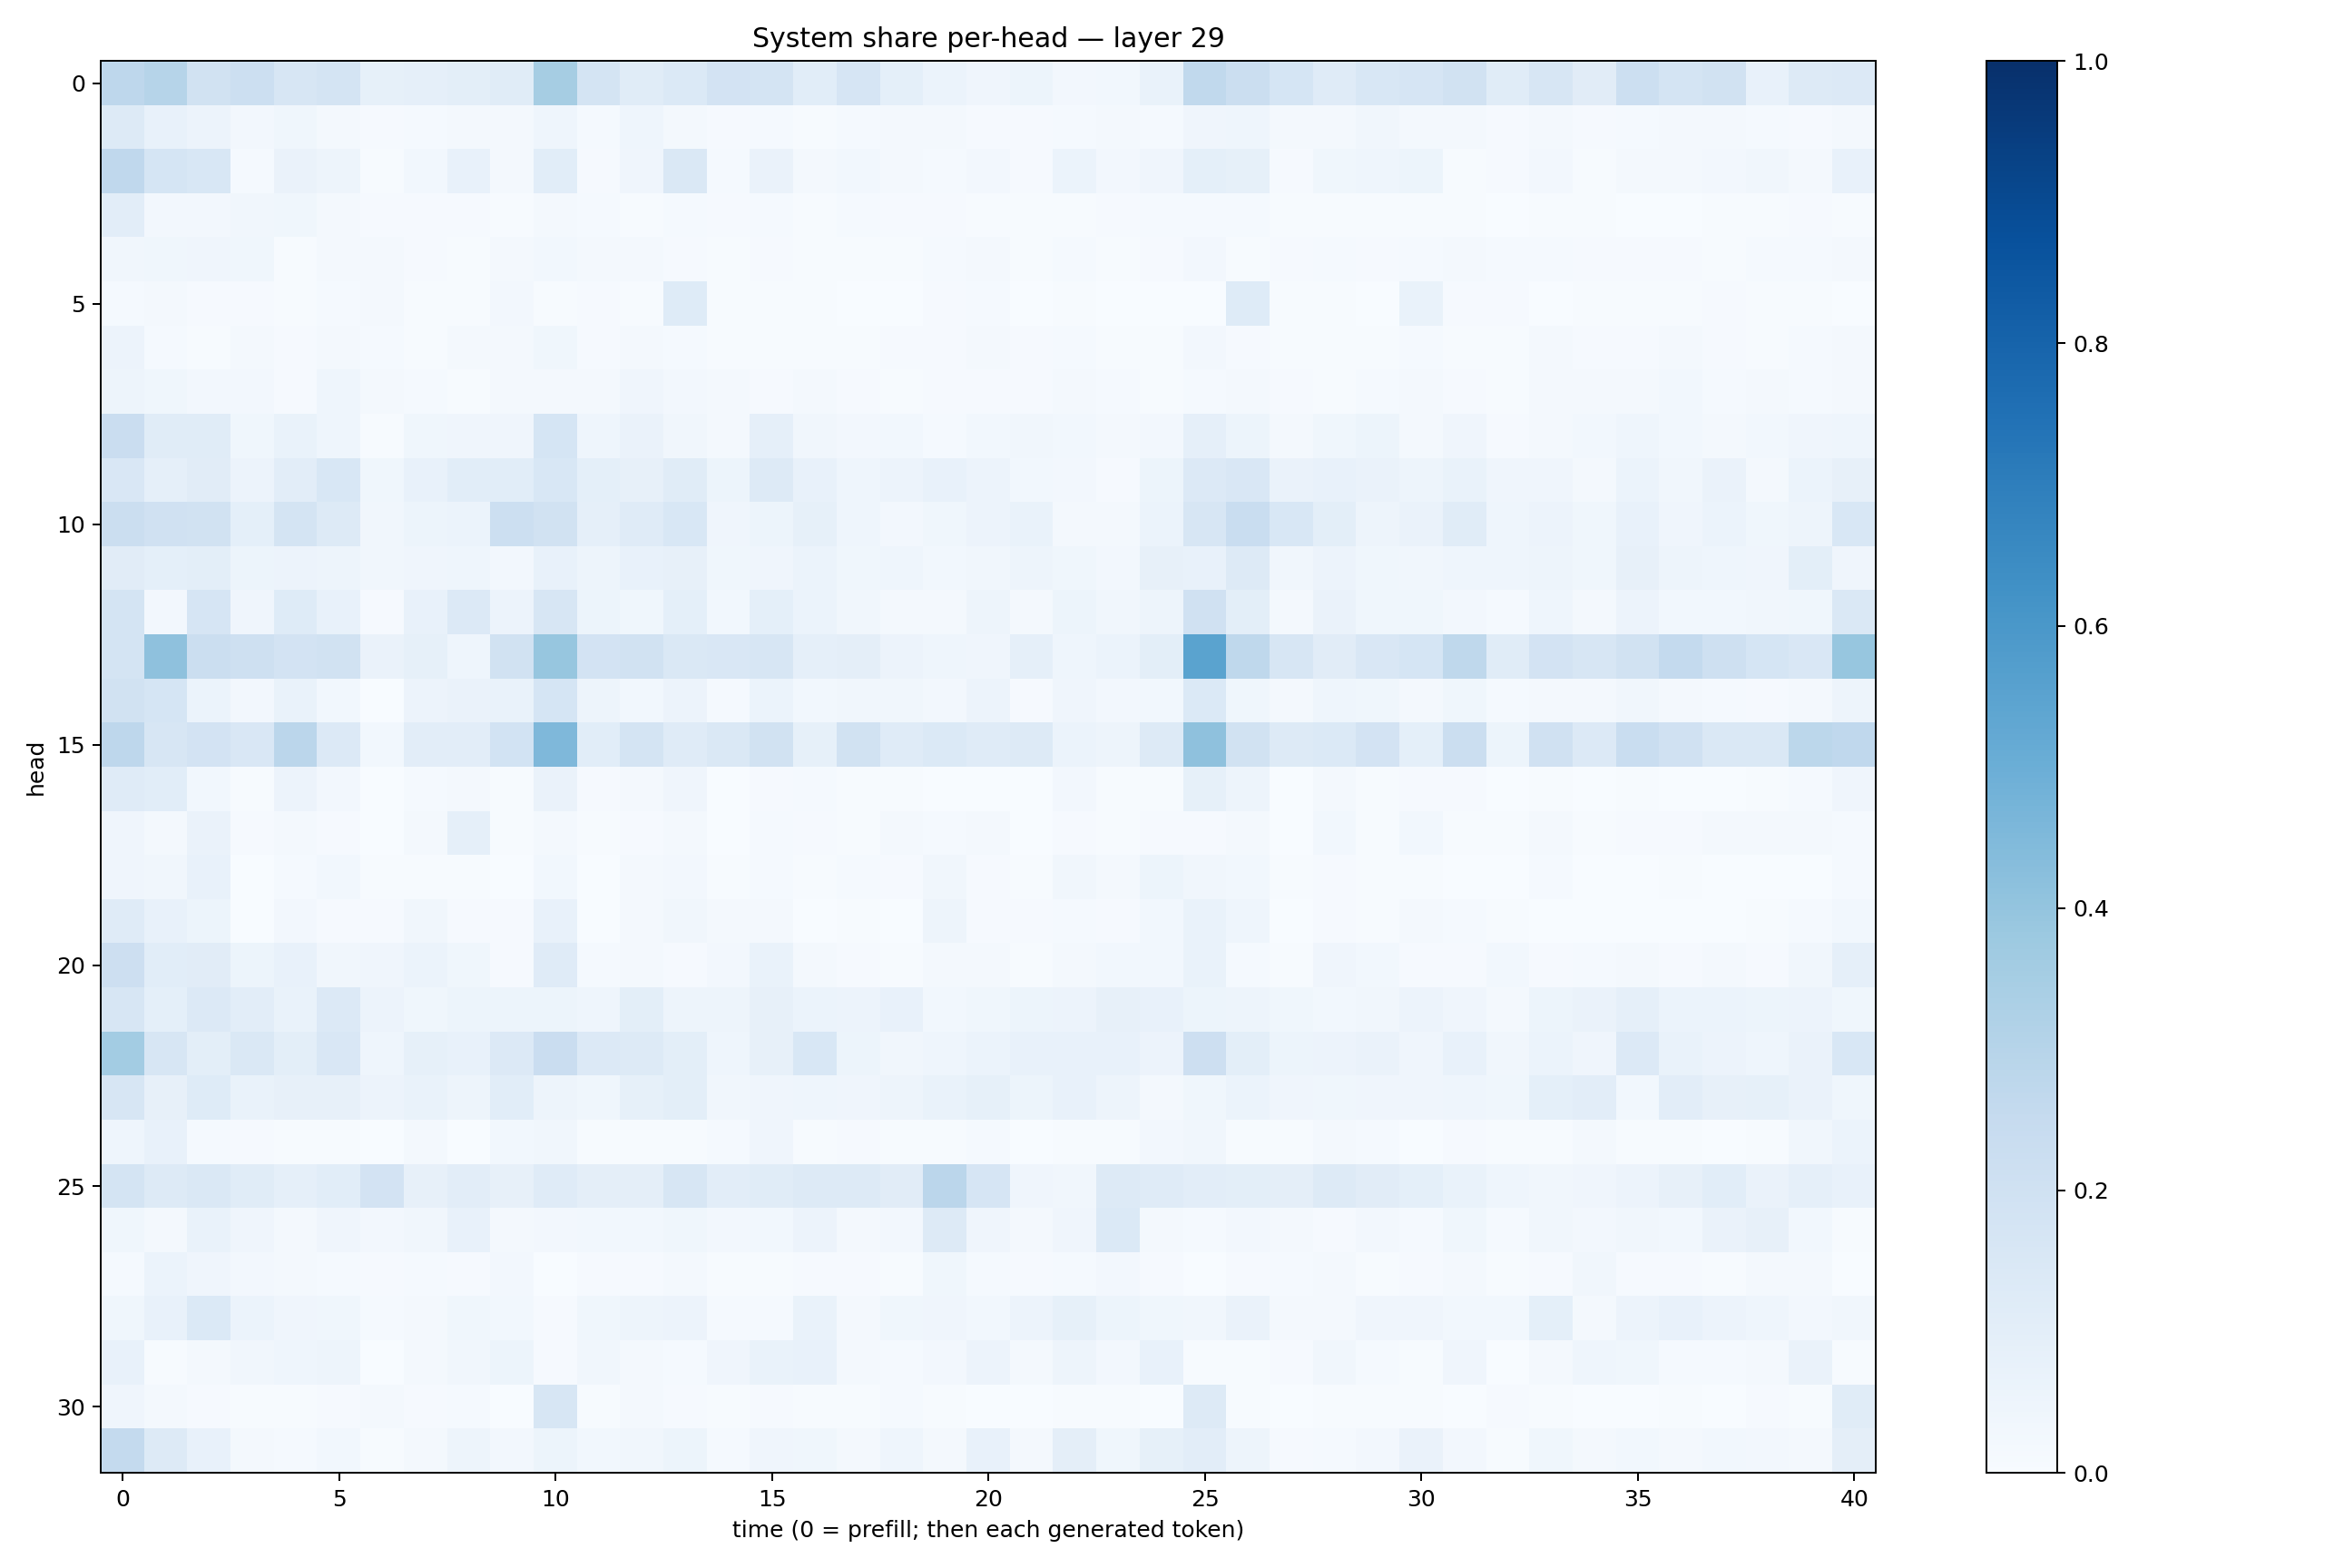

Data behind this chart, as committed beside it:
0.27427766, 0.30034775, 0.19274378, 0.21829127, 0.15774041, 0.17933919, 0.08505188, 0.08619173, 0.09807911, 0.11610654, 0.3495829, 0.17726444, 0.11464015, 0.13751456, 0.18243164, 0.17833656, 0.10844891, 0.16511333, 0.09027566, 0.060928356, 0.041937616, 0.053326733, 0.024556546, 0.028073484
0.1298, 0.07655, 0.05719, 0.02617, 0.03892, 0.02216, 0.008564, 0.01458, 0.02183, 0.02126, 0.04643, 0.01257, 0.04346, 0.0218, 0.009926, 0.01232, 0.00686, 0.01295, 0.01596, 0.01972, 0.009602, 0.01115, 0.01323, 0.02013
0.2662, 0.1698, 0.1548, 0.01374, 0.06438, 0.04963, 0.006238, 0.03057, 0.07363, 0.01801, 0.1086, 0.01117, 0.0398, 0.1427, 0.01391, 0.06595, 0.01961, 0.02742, 0.02107, 0.01402, 0.02584, 0.01038, 0.06113, 0.02462
0.1017, 0.02667, 0.02519, 0.03136, 0.03696, 0.02097, 0.01118, 0.008727, 0.008066, 0.007546, 0.01917, 0.01254, 0.006242, 0.01307, 0.008024, 0.01247, 0.006469, 0.0137, 0.01167, 0.01143, 0.006074, 0.006408, 0.007628, 0.008999
0.03254, 0.03827, 0.04038, 0.03843, 0.006554, 0.02125, 0.01736, 0.00861, 0.005902, 0.02018, 0.02804, 0.01737, 0.01903, 0.0108, 0.00446, 0.01039, 0.007523, 0.006692, 0.005684, 0.0142, 0.02008, 0.006809, 0.0133, 0.005221
0.0156, 0.01773, 0.0111, 0.007905, 0.005087, 0.01274, 0.01976, 0.005205, 0.007636, 0.02417, 0.005327, 0.01145, 0.005701, 0.1219, 0.004075, 0.005193, 0.004776, 0.003752, 0.002472, 0.01119, 0.01223, 0.00215, 0.004079, 0.003549
0.05656, 0.01368, 0.005626, 0.02188, 0.008093, 0.01913, 0.01409, 0.006006, 0.01741, 0.01934, 0.03572, 0.009446, 0.02062, 0.01556, 0.006352, 0.006486, 0.005912, 0.006114, 0.01134, 0.008794, 0.01572, 0.009126, 0.01179, 0.004777
0.0474, 0.03681, 0.0248, 0.02435, 0.01022, 0.04308, 0.01937, 0.01368, 0.007001, 0.01766, 0.01904, 0.01834, 0.04282, 0.02544, 0.01905, 0.008607, 0.01577, 0.008868, 0.007302, 0.008019, 0.009427, 0.01077, 0.02209, 0.01296
0.2281, 0.1152, 0.1165, 0.03526, 0.0689, 0.04631, 0.006297, 0.03897, 0.0398, 0.03963, 0.1692, 0.04593, 0.06549, 0.03417, 0.01842, 0.08975, 0.03399, 0.0247, 0.02748, 0.01283, 0.03047, 0.03426, 0.02779, 0.01805
0.1495, 0.08789, 0.1124, 0.05512, 0.1017, 0.1526, 0.03645, 0.0718, 0.1079, 0.1069, 0.1525, 0.09111, 0.08198, 0.1144, 0.05424, 0.1267, 0.07485, 0.04412, 0.05571, 0.07604, 0.0554, 0.03056, 0.02491, 0.01115
0.221, 0.1954, 0.1927, 0.09278, 0.1753, 0.13, 0.03304, 0.05459, 0.06175, 0.2181, 0.1934, 0.08872, 0.1205, 0.1543, 0.03962, 0.05126, 0.08241, 0.04313, 0.02459, 0.03524, 0.05741, 0.06779, 0.01922, 0.0214
0.1116, 0.09112, 0.1009, 0.05302, 0.05513, 0.04822, 0.03431, 0.04112, 0.04386, 0.02358, 0.07693, 0.04938, 0.07256, 0.07912, 0.03617, 0.04117, 0.06174, 0.03798, 0.04511, 0.02995, 0.03409, 0.04893, 0.03685, 0.02448
0.1777, 0.02532, 0.1667, 0.04111, 0.1216, 0.07424, 0.00799, 0.07737, 0.136, 0.05713, 0.1577, 0.05412, 0.03664, 0.09002, 0.02974, 0.09285, 0.06143, 0.03273, 0.0179, 0.02185, 0.0497, 0.01691, 0.05318, 0.03206
0.1729, 0.413, 0.2266, 0.2042, 0.1828, 0.1902, 0.0635, 0.08557, 0.04318, 0.195, 0.3945, 0.1801, 0.1939, 0.1453, 0.1514, 0.1584, 0.08981, 0.09425, 0.05784, 0.04608, 0.04018, 0.08846, 0.04555, 0.0613
0.1947, 0.1701, 0.0617, 0.02469, 0.06775, 0.02868, 0.003206, 0.05784, 0.06504, 0.07019, 0.1703, 0.05003, 0.03114, 0.05635, 0.01275, 0.06042, 0.02893, 0.03482, 0.03302, 0.02644, 0.05644, 0.0114, 0.04118, 0.02376
0.2764, 0.1578, 0.181, 0.1512, 0.2837, 0.1361, 0.02762, 0.102, 0.1024, 0.184, 0.453, 0.1064, 0.1747, 0.1196, 0.1418, 0.1879, 0.08456, 0.1892, 0.1203, 0.1395, 0.1188, 0.1257, 0.06175, 0.04998
0.1203, 0.1075, 0.02816, 0.005342, 0.05839, 0.02596, 0.002067, 0.0149, 0.01755, 0.007609, 0.06472, 0.009861, 0.0158, 0.0402, 0.002308, 0.009751, 0.01396, 0.004031, 0.005178, 0.001822, 0.003183, 0.003071, 0.02678, 0.005625
0.0398, 0.01747, 0.0655, 0.01037, 0.01697, 0.01002, 0.002926, 0.0191, 0.08689, 0.006622, 0.01834, 0.00656, 0.01145, 0.01771, 0.002221, 0.01199, 0.01114, 0.004475, 0.02264, 0.01288, 0.01791, 0.001586, 0.009167, 0.004501
0.04037, 0.03462, 0.07053, 0.002277, 0.01317, 0.03087, 0.005469, 0.007026, 0.006189, 0.002521, 0.02914, 0.003524, 0.02018, 0.02576, 0.005721, 0.01228, 0.00635, 0.01445, 0.01102, 0.03195, 0.009994, 0.004235, 0.03245, 0.02284
0.1181, 0.07362, 0.05448, 0.001239, 0.02716, 0.008352, 0.01139, 0.03318, 0.007841, 0.007936, 0.07369, 0.001911, 0.02125, 0.03214, 0.02005, 0.02316, 0.003886, 0.005195, 0.0008831, 0.04715, 0.008199, 0.01068, 0.01271, 0.009633
0.2133, 0.1069, 0.1121, 0.05335, 0.07166, 0.03272, 0.04179, 0.06181, 0.03655, 0.01081, 0.1184, 0.01407, 0.01639, 0.01137, 0.02695, 0.07006, 0.01856, 0.01067, 0.007604, 0.01926, 0.01676, 0.006223, 0.02141, 0.02908
0.1566, 0.09234, 0.1359, 0.1022, 0.06951, 0.1343, 0.05524, 0.03571, 0.05186, 0.0528, 0.05324, 0.0457, 0.09893, 0.04838, 0.04737, 0.08116, 0.06145, 0.05805, 0.07717, 0.02857, 0.03869, 0.05368, 0.05599, 0.07848
0.3579, 0.164, 0.1013, 0.1437, 0.09968, 0.1523, 0.04374, 0.08327, 0.07685, 0.1354, 0.2301, 0.1328, 0.1256, 0.1005, 0.04614, 0.07946, 0.1536, 0.05196, 0.03328, 0.04455, 0.05945, 0.07566, 0.07328, 0.07438
0.1611, 0.07883, 0.1212, 0.06663, 0.07992, 0.08033, 0.0579, 0.06695, 0.04873, 0.1063, 0.05018, 0.03553, 0.08298, 0.09954, 0.03356, 0.04154, 0.04614, 0.04055, 0.04728, 0.07007, 0.08221, 0.0516, 0.07413, 0.04734
0.0455, 0.07054, 0.01417, 0.01129, 0.007799, 0.004862, 0.003626, 0.01633, 0.003772, 0.02797, 0.03329, 0.006328, 0.004913, 0.00704, 0.01404, 0.04054, 0.005831, 0.009422, 0.005531, 0.004786, 0.01462, 0.00259, 0.004709, 0.005716
0.1776, 0.1253, 0.1461, 0.1148, 0.0861, 0.1078, 0.1825, 0.0806, 0.1025, 0.07854, 0.1184, 0.09617, 0.09527, 0.1617, 0.1024, 0.1154, 0.1275, 0.1313, 0.1113, 0.2817, 0.1654, 0.04057, 0.03261, 0.1279
0.03535, 0.01802, 0.06907, 0.04165, 0.01618, 0.04234, 0.02656, 0.03158, 0.07266, 0.0192, 0.02403, 0.03057, 0.0285, 0.03792, 0.0246, 0.03042, 0.05475, 0.02268, 0.02452, 0.1305, 0.04225, 0.01784, 0.03918, 0.139
0.01265, 0.05877, 0.04277, 0.02378, 0.01626, 0.01388, 0.01001, 0.01339, 0.009508, 0.02669, 0.003628, 0.01038, 0.01115, 0.01933, 0.007657, 0.007254, 0.01016, 0.01032, 0.007242, 0.03844, 0.01231, 0.008746, 0.01504, 0.02622
0.03685, 0.07357, 0.1398, 0.05894, 0.04226, 0.03811, 0.01362, 0.01974, 0.03904, 0.02842, 0.009645, 0.03818, 0.05011, 0.05789, 0.01555, 0.01326, 0.06663, 0.02221, 0.0388, 0.04072, 0.02953, 0.05609, 0.08227, 0.05186
0.0771, 0.007244, 0.01938, 0.03413, 0.04643, 0.05074, 0.003023, 0.01821, 0.03133, 0.0535, 0.008519, 0.0336, 0.02203, 0.01233, 0.04178, 0.06794, 0.07314, 0.01831, 0.01238, 0.02425, 0.05543, 0.02305, 0.04898, 0.02729
0.04067, 0.01939, 0.009558, 0.005469, 0.004842, 0.009151, 0.01923, 0.01017, 0.01271, 0.002383, 0.1591, 0.006187, 0.01946, 0.009885, 0.004502, 0.01049, 0.005009, 0.005542, 0.01245, 0.006717, 0.002545, 0.002161, 0.004838, 0.00412
0.2568, 0.1323, 0.07141, 0.02089, 0.0142, 0.02984, 0.005306, 0.01675, 0.05064, 0.02511, 0.05269, 0.02735, 0.03358, 0.05271, 0.01286, 0.04178, 0.03543, 0.02023, 0.04425, 0.02229, 0.07144, 0.01575, 0.09441, 0.03701
